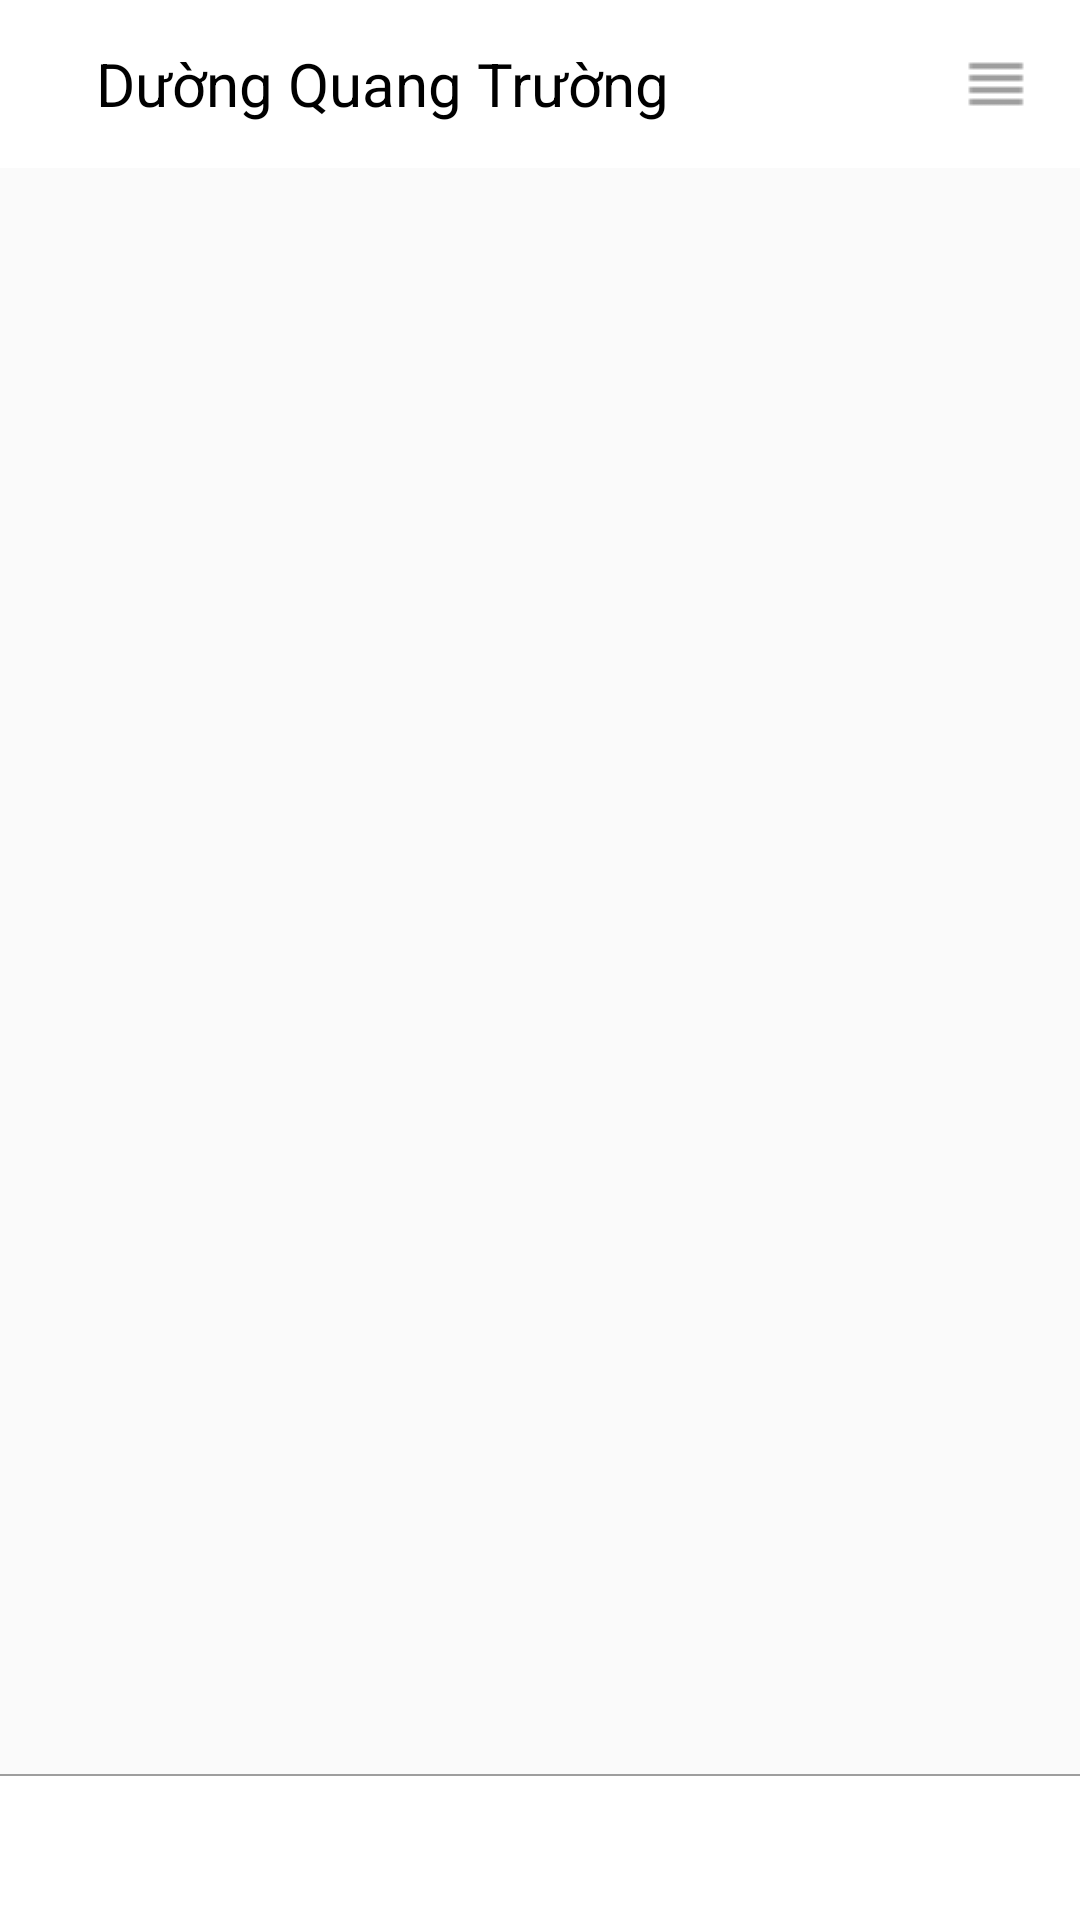

Layout XML and referenced resources for this Android screen:
<!-- AndroidManifest.xml: application theme AppTheme -->
<!-- res/layout/activity_home.xml -->
<?xml version="1.0" encoding="utf-8"?>
<LinearLayout xmlns:android="http://schemas.android.com/apk/res/android"
    xmlns:app="http://schemas.android.com/apk/res-auto"
    xmlns:tools="http://schemas.android.com/tools"
    android:id="@+id/activity_my_trip_info"
    android:layout_width="match_parent"
    android:layout_height="match_parent"
    android:orientation="vertical"
    tools:context=".Activity.HomeActivity">

    <include layout="@layout/toolbar" />

    <android.support.v4.view.ViewPager
        android:id="@+id/viewpager"
        android:layout_width="match_parent"
        android:layout_height="0dp"
        android:layout_weight="1"
        app:layout_behavior="@string/appbar_scrolling_view_behavior" />


    <android.support.design.widget.AppBarLayout
        android:layout_width="match_parent"
        android:layout_height="wrap_content"
        android:theme="@style/ThemeOverlay.AppCompat.Dark.ActionBar"
        android:background="@color/white">

        <View style="@style/devine_line" />

        <android.support.design.widget.TabLayout
            android:id="@+id/tabs"
            android:layout_width="match_parent"
            android:layout_height="wrap_content"
            app:tabGravity="fill"
            app:tabIndicatorColor="@android:color/white"
            app:tabIndicatorHeight="1dp"
            app:tabMode="fixed"
            app:tabTextAppearance="@style/MyCustomTextAppearance" />

    </android.support.design.widget.AppBarLayout>

</LinearLayout>
<!-- res/layout/toolbar.xml (included above) -->
<?xml version="1.0" encoding="utf-8"?>
<RelativeLayout xmlns:android="http://schemas.android.com/apk/res/android"
    xmlns:tools="http://schemas.android.com/tools"
    android:id="@+id/rl_total_toolbar"
    android:layout_width="fill_parent"
    android:layout_height="?android:attr/actionBarSize"
    android:gravity="center_vertical">

    <LinearLayout
        android:id="@+id/ll_error_toolbar"
        android:layout_width="match_parent"
        android:layout_height="?android:attr/actionBarSize"
        android:background="@color/layout_error"
        android:gravity="center_vertical"
        android:orientation="horizontal"
        android:paddingLeft="@dimen/activity_vertical_margin"
        android:paddingRight="@dimen/activity_vertical_margin"
        android:visibility="gone">

        <ImageView
            android:layout_width="wrap_content"
            android:layout_height="wrap_content"
            android:contentDescription="@null"
            android:src="@drawable/ic_warning"
            android:tint="@color/white" />

        <TextView
            android:id="@+id/tv_error_toolbar"
            style="@style/text_view_default"
            android:layout_marginStart="@dimen/activity_vertical_margin"
            android:text="@string/error_warning"
            android:textColor="@color/white" />

    </LinearLayout>

    <RelativeLayout
        android:id="@+id/rl_view_toolbar"
        android:layout_width="match_parent"
        android:layout_height="match_parent"
        android:layout_alignParentTop="true"
        android:layout_toEndOf="@+id/ll_error_toolbar"
        android:background="@color/white">

        <RelativeLayout
            android:id="@+id/rl_toolbar"
            android:layout_width="match_parent"
            android:layout_height="match_parent"
            android:gravity="center_vertical"
            android:paddingLeft="@dimen/activity_vertical_margin"
            android:paddingRight="@dimen/activity_vertical_margin"
            tools:ignore="UselessParent">

            <ImageView
                android:id="@+id/img_back_toolbar"
                android:layout_width="wrap_content"
                android:layout_height="wrap_content"
                android:layout_centerVertical="true"
                android:layout_marginEnd="@dimen/activity_horizontal_margin"
                android:contentDescription="@null"
                android:src="@drawable/ic_left_arrow"
                android:tint="@color/gray" />

            <TextView
                android:id="@+id/tv_title_toolbar"
                style="@style/text_view_default"
                android:layout_centerVertical="true"
                android:layout_toEndOf="@id/img_back_toolbar"
                android:textSize="@dimen/big_text_size"
                tools:text="Dường Quang Trường" />

            <ImageView
                android:id="@+id/img_more"
                style="@style/ic_style_normal"
                android:layout_alignParentEnd="true"
                android:layout_centerVertical="true"
                android:contentDescription="@null"
                android:src="@drawable/ic_more" />

        </RelativeLayout>
    </RelativeLayout>
</RelativeLayout>
<!-- resources referenced by this layout -->
<resources>
  <color name="gray">#9e9e9e</color>
  <color name="layout_error">#F65656</color>
  <color name="white">#FFFFFF</color>
  <dimen name="activity_horizontal_margin">16dp</dimen>
  <dimen name="activity_vertical_margin">16dp</dimen>
  <dimen name="big_text_size">20sp</dimen>
  <!-- drawable ic_more: png bitmap (drawable, 100 bytes) -->
  <string name="error_warning">Opps, something went wrong, try again later.</string>
  <style name="MyCustomTextAppearance" parent="TextAppearance.Design.Tab">
          <item name="textAllCaps">false</item>
          <item name="android:textAllCaps">false</item>
      </style>
  <style name="devine_line">
          <item name="android:layout_width">match_parent</item>
          <item name="android:layout_height">0.7dp</item>
          <item name="android:background">@color/gray</item>
      </style>
  <style name="ic_style_normal">
          <item name="android:layout_height">@dimen/icon_size_normal</item>
          <item name="android:layout_width">@dimen/icon_size_normal</item>
          <item name="android:tint">@color/tint_image_color</item>
      </style>
  <style name="text_view_default">
          <item name="android:layout_height">wrap_content</item>
          <item name="android:layout_width">wrap_content</item>
          <item name="android:textSize">@dimen/base_text_Size</item>
          <item name="android:textColor">@color/base_text_color</item>
      </style>
  <style name="AppTheme" parent="Theme.AppCompat.Light.NoActionBar">
          
          <item name="colorPrimary">@color/colorPrimary</item>
          <item name="colorPrimaryDark">@color/colorPrimaryDark</item>
          <item name="colorAccent">@color/colorAccent</item>
          <item name="android:fitsSystemWindows">true</item>
      </style>
  <dimen name="icon_size_normal">24dp</dimen>
  <color name="tint_image_color">#9e9e9e</color>
  <dimen name="base_text_Size">14sp</dimen>
  <color name="base_text_color">#000</color>
  <color name="colorPrimary">#673AB7</color>
  <color name="colorPrimaryDark">#673AB7</color>
  <color name="colorAccent">#673AB7</color>
</resources>
